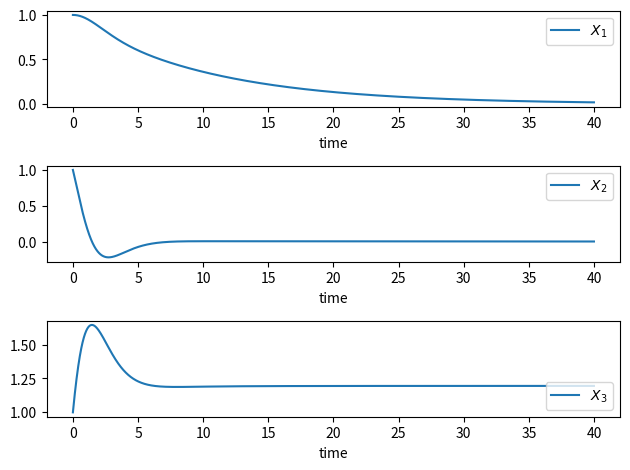

Generate this figure with matplotlib:
import numpy as np
from mpl_toolkits.mplot3d import Axes3D
from scipy.integrate import odeint
import matplotlib.pyplot as plt


def lorenz96(x, t, N=5, F=8):
    """
    This is the Lorenz 96 model with constant forcing.
    Code snippet adapted from a Wikipedia example.
    Here the differential equation is described for
    use with the ``odeint`` function.

    Parameters
    ----------
    x : numpy array
        The independent variable
    t : numpy array
        The time of the simulation
    N : integer
        The number of variables in the system
        N >=4
    F : integer or float
        The forcing constant

    Returns
    -------
    dxdt : The function
    """

    dxdt = np.ones(N)

    for i in range(N):
        dxdt[i] = (x[(i + 1) % N] - x[i - 2]) * x[i - 1] - x[i] + F

    return dxdt


def generate_L96(t, P=0.01, N=5, F=8):
    """
    This function generates data for the Lorenz-96
    model.

    Parameters
    ----------
    t : numpy array
        The array of time steps.
    P : integer or float
        The initial perturbation on the system.
    N : integer
        The number of variables in the system.
        N >= 4.
    F : integer or float
        The forcing constant.

    Returns
    -------
    data : The time series data for Lorenz-96.
    """

    # set initial conditions
    x0 = F * np.ones(N)
    x0[0] += P

    data = odeint(lorenz96, x0, t)

    return data


def lorenz63(x, t, rho=28.0, sigma=10.0, beta=(8.0 / 3.0)):
    """
    This is the Lorenz-63 model used in paper by
    Pathak et. al. 2017. DOI: 10.1063/1.5010300

    This function describes the differential equation
    for use with the ``odeint`` function from scipy.
    
    Parameters
    ----------
    x : numpy array
        The independent variable
    t : numpy array
        The array of time steps.
    rho : integer or float
        The _______
    sigma : integer or float
        The _______
    beta : integer or float
        The _______
    
    Returns
    -------
    dxdt : The function
    """

    N = 3

    dxdt = np.ones(N)

    for i in range(N):
        if i == 0:
            dxdt[i] = sigma * (x[i + 1] - x[i])
        elif i == 1:
            dxdt[i] = x[i - 1] * (rho - x[i + 1]) - x[i]
        elif i == 2:
            dxdt[i] = x[i - 2] * x[i - 1] - beta * x[i]

    return dxdt


def generate_L63(t, rho=28.0, sigma=10.0, beta=(8.0 / 3.0)):
    """
    This function generates data for the Lorenz-63
    model.
    
    Parameters
    ----------
    t: numpy array
        The array of time steps
    rho : integer or float
        The ______
    sigma : integer or float
        The ______
    beta : integer or float
        The ______
    
    Returns
    -------
    data : The time series data for Lorenz-63.
    """
    N = 3
    x0 = np.ones(N)

    data = odeint(lorenz63, x0, t, args=(rho, sigma, beta))

    return data


if __name__ == "__main__":

#==================================================================
# Lorenz 96 : Three Dimensional Plot
#==================================================================

    # t = np.arange(0, 40.0, 0.01)
    # x = generate_L96(t)
    #
    # fig = plt.figure()
    # ax = fig.gca(projection="3d")
    # ax.plot(x[:, 0], x[:, 1], x[:, 2])
    # ax.set_xlabel("$x_1$")
    # ax.set_ylabel("$x_2$")
    # ax.set_zlabel("$x_3$")
    # plt.show()

#==================================================================
# Lorenz 63 : Three Dimensional Plot
#==================================================================
    # t = np.arange(0, 40.0, 0.01)
    # x = generate_L63(t, rho=1.2, sigma=0.1, beta=0)

    # fig = plt.figure()
    # ax = fig.gca(projection="3d")
    # ax.plot(x[:, 0], x[:, 1], x[:, 2])
    # ax.set_xlabel("$x_1$")
    # ax.set_ylabel("$x_2$")
    # ax.set_zlabel("$x_3$")
    # plt.show()

#==================================================================
# Lorenz 96 : One Dimensional Plots
#==================================================================
    t = np.arange(0, 40.0, 0.01)
    x = generate_L63(t, rho=1.2, sigma=0.1, beta=0)

    fig, ax = plt.subplots(3, 1)
    ax[0].plot(t, x[:, 0], label=r'$X_1$')
    ax[0].legend()
    ax[1].plot(t, x[:, 1], label=r'$X_2$')
    ax[1].legend()
    ax[2].plot(t, x[:, 2], label=r'$X_3$')
    ax[2].legend(loc='lower right')

    ax[0].set_xlabel("time")
    ax[1].set_xlabel("time")
    ax[2].set_xlabel("time")

    fig.tight_layout()
    plt.show()
